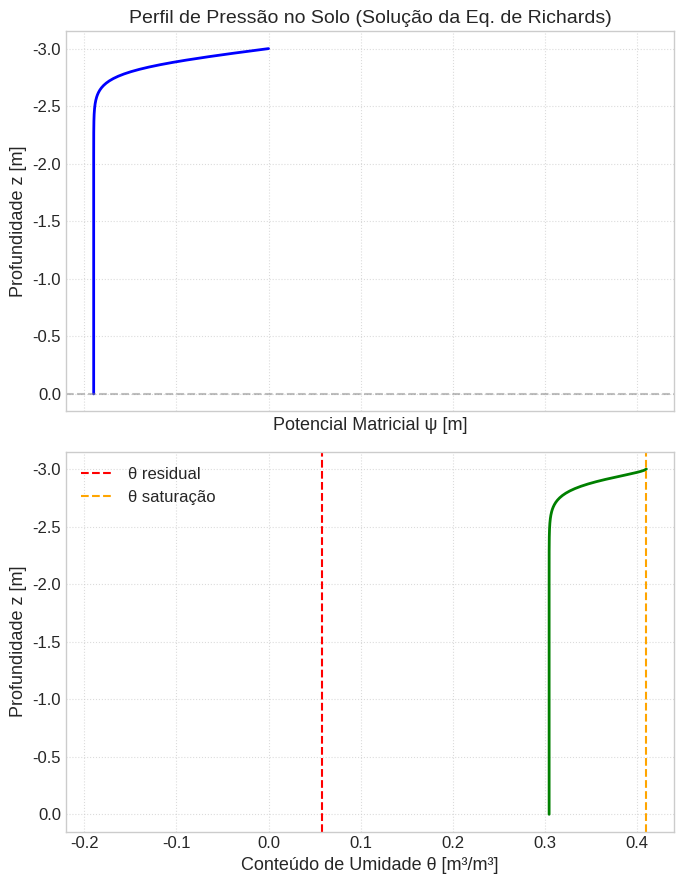

Write the Python code that produced this figure.
import numpy as np
import matplotlib.pyplot as plt

# Configuração de estilo para visualização técnica
plt.style.use('seaborn-v0_8-whitegrid')
plt.rcParams['font.size'] = 12
plt.rcParams['figure.figsize'] = (8, 12)

# === PARÂMETROS DO SOLO (van Genuchten-Mualem) ===
theta_r = 0.058      # Conteúdo de água residual [m³/m³]
theta_s = 0.410      # Conteúdo de água na saturação [m³/m³]
alpha = 7.4          # Inverso da pressão de entrada de ar [m⁻¹]
n = 1.56             # Parâmetro de distribuição de poros [-]
m = 1.0 - 1.0/n      # Parâmetro derivado [-]
K_s = 5.1e-5         # Condutividade hidráulica saturada [m/s]
L_param = 0.5        # Conectividade de poros [-]

# === CONDIÇÕES DE CONTORNO E GEOMETRIA ===
q0 = 1.0e-6          # Fluxo vertical descendente imposto [m/s] (≈ 86,4 mm/dia)
L = 3.0              # Profundidade do lençol freático [m]
N = 300              # Número de nós na discretização vertical
dz = L / N           # Espaçamento vertical [m]

# 🔍 Verificação física inicial:
# Em regime permanente descendente, o fluxo imposto q0 não pode exceder K_s.
# Se q0 >= K_s, o solo saturaria e a formulação não-saturada perderia validade.
assert q0 < K_s, "❌ Fluxo imposto maior que K_s! O solo não consegue drenar q0 em regime não-saturado."
print(f"✅ Verificação: q0 = {q0:.2e} m/s < K_s = {K_s:.2e} m/s. Condição física válida.")

def theta_psi(psi, params):
    """Retenção de água: θ(ψ) [m³/m³]
    Entrada: psi [m] (potencial matricial, negativo ou zero)
    Saída: theta [m³/m³]
    """
    abs_psi = np.abs(psi)
    denom = (1.0 + (params['alpha'] * abs_psi)**params['n'])**params['m']
    theta = params['theta_r'] + (params['theta_s'] - params['theta_r']) / denom
    # Proteção numérica: θ não pode sair do intervalo físico
    return np.clip(theta, params['theta_r'], params['theta_s'])

def K_psi(psi, params):
    """Condutividade hidráulica: K(ψ) [m/s]
    Entrada: psi [m]
    Saída: K [m/s]
    """
    theta = theta_psi(psi, params)
    Se = (theta - params['theta_r']) / (params['theta_s'] - params['theta_r'])
    # Evita divisão por zero em solos muito secos
    Se = np.maximum(Se, 1e-12)
    term1 = Se**params['L_param']
    term2 = (1.0 - (1.0 - Se**(1.0/params['m']))**params['m'])**2
    return params['K_s'] * term1 * term2

# Agrupa parâmetros em dicionário para facilitar passagem
params = {
    'theta_r': theta_r, 'theta_s': theta_s,
    'alpha': alpha, 'n': n, 'm': m,
    'K_s': K_s, 'L_param': L_param
}

# === DISCRETIZAÇÃO ESPACIAL ===
z = np.linspace(-L, 0, N+1)  # Coordenada vertical [m]
psi = np.zeros_like(z)       # Inicializa potencial matricial
theta = np.zeros_like(z)     # Inicializa umidade

# Condição de contorno no lençol freático
psi[0] = 0.0
theta[0] = theta_s  # Solo saturado na base

# === ESQUEMA NUMÉRICO (Picard Iterativo) ===
# Marchamos da base (z=-L) para a superfície (z=0)
tol = 1e-6
max_iter = 50

for i in range(1, N+1):
    # Chute inicial: mantém o valor do nó anterior
    psi_guess = psi[i-1]
    
    for _ in range(max_iter):
        K_prev = K_psi(psi_guess, params)
        psi_new = psi[i-1] + dz * (q0 / K_prev - 1.0)
        
        # Critério de convergência local
        if np.abs(psi_new - psi_guess) < tol:
            break
        psi_guess = psi_new
        
    psi[i] = psi_guess
    theta[i] = theta_psi(psi[i], params)

print("✅ Solução numérica concluída.")
print(f"   ψ na superfície: {psi[-1]:.3f} m")
print(f"   θ na superfície: {theta[-1]:.3f} m³/m³")

fig, (ax1, ax2) = plt.subplots(2, 1, sharex=True, figsize=(7, 9))

# Perfil de potencial matricial
ax1.plot(psi, z, 'b-', linewidth=2)
ax1.axhline(y=0, color='gray', linestyle='--', alpha=0.5)
ax1.set_ylabel('Profundidade z [m]', fontsize=13)
ax1.set_xlabel('Potencial Matricial ψ [m]', fontsize=13)
ax1.set_title('Perfil de Pressão no Solo (Solução da Eq. de Richards)', fontsize=14)
ax1.grid(True, linestyle=':', alpha=0.7)
ax1.invert_yaxis()  # Profundidade cresce para baixo

# Perfil de umidade
ax2.plot(theta, z, 'g-', linewidth=2)
ax2.axvline(x=theta_r, color='red', linestyle='--', label='θ residual')
ax2.axvline(x=theta_s, color='orange', linestyle='--', label='θ saturação')
ax2.set_xlabel('Conteúdo de Umidade θ [m³/m³]', fontsize=13)
ax2.set_ylabel('Profundidade z [m]', fontsize=13)
ax2.legend()
ax2.grid(True, linestyle=':', alpha=0.7)
ax2.invert_yaxis()

plt.tight_layout()
plt.show()

# Espaço para seu código (Exercício A)
# Dica: Basta redefinir os parâmetros e rodar novamente a célula de solução (Seção 4).

params_argila = {
    'theta_r': 0.08, 'theta_s': 0.48,
    'alpha': 1.5, 'n': 1.3, 'm': 1.0 - 1.0/1.3,
    'K_s': 1.0e-7, 'L_param': 0.5
}

# TODO: Implemente a simulação para argila aqui ou copie/adapte as células anteriores.
